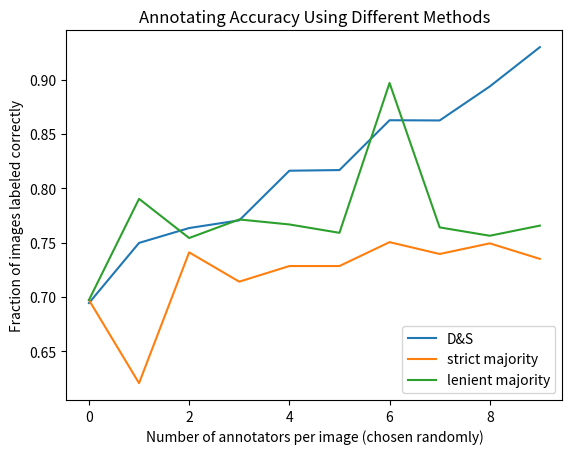

Generate this figure with matplotlib:
import matplotlib.pyplot as plt
import numpy as np

ds = [.6943, .7497, .7634, .7705, .8162, .8168, .8627, .8625, .8938, .93]
maj = [.6971, .6205, .741, .714, .7284, .7284, .7504, .7395, .7493, .735]
lenient = [ .6971, .7903, .7542, .7713, .7667, .759, .897, .764, .7563, .765625]

p1, = plt.plot(ds)
p2, = plt.plot(maj)
p3, = plt.plot(lenient)
plt.legend([p1, p2, p3], ["D&S", "strict majority", "lenient majority"], loc=4)
plt.xlabel("Number of annotators per image (chosen randomly)")
plt.ylabel("Fraction of images labeled correctly")
plt.title("Annotating Accuracy Using Different Methods")
plt.savefig("Diff-models-col.png")